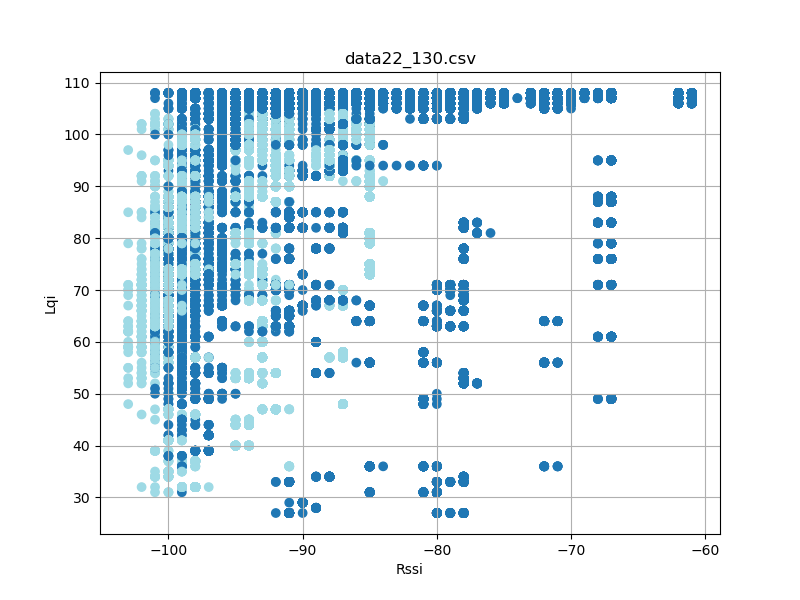

The table this chart was drawn from, first rows:
timestamp, rssi, lqi, device_id
'2023-08-26 12:26:26721', -99, 80, 5
'2023-08-26 12:26:26813', -99, 80, 5
'2023-08-26 12:26:26907', -98, 80, 5
'2023-08-26 12:26:27001', -98, 80, 5
'2023-08-26 12:26:27095', -98, 80, 5
'2023-08-26 12:26:27188', -98, 80, 5
'2023-08-26 12:26:27282', -98, 80, 5
'2023-08-26 12:26:27376', -99, 80, 5
'2023-08-26 12:26:27470', -99, 80, 5
'2023-08-26 12:26:27564', -98, 80, 5
'2023-08-26 12:26:27658', -98, 80, 5
'2023-08-26 12:26:27751', -99, 80, 5
'2023-08-26 12:26:27845', -99, 80, 5
'2023-08-26 12:26:27939', -98, 80, 5
'2023-08-26 12:26:28033', -99, 80, 5
'2023-08-26 12:26:28127', -98, 80, 5
'2023-08-26 12:26:28220', -99, 80, 5
'2023-08-26 12:26:28313', -98, 80, 5
'2023-08-26 12:26:28407', -99, 80, 5
'2023-08-26 12:26:28595', -98, 83, 5
'2023-08-26 12:26:28688', -98, 83, 5
'2023-08-26 12:26:28782', -99, 83, 5
'2023-08-26 12:26:28876', -99, 83, 5
'2023-08-26 12:26:28970', -98, 83, 5
'2023-08-26 12:26:29064', -99, 83, 5
'2023-08-26 12:26:29157', -98, 83, 5
'2023-08-26 12:26:29251', -98, 83, 5
'2023-08-26 12:26:29345', -98, 83, 5
'2023-08-26 12:26:29533', -98, 88, 5
'2023-08-26 12:26:29627', -98, 88, 5
'2023-08-26 12:26:29719', -99, 88, 5
'2023-08-26 12:26:29813', -98, 88, 5
'2023-08-26 12:26:29908', -98, 88, 5
'2023-08-26 12:26:30002', -98, 88, 5
'2023-08-26 12:26:30094', -98, 88, 5
'2023-08-26 12:26:30189', -98, 88, 5
'2023-08-26 12:26:30283', -98, 88, 5
'2023-08-26 12:26:30377', -99, 88, 5
'2023-08-26 12:26:30469', -99, 88, 5
'2023-08-26 12:26:30563', -98, 88, 5
'2023-08-26 12:26:30658', -98, 88, 5
'2023-08-26 12:26:30752', -99, 88, 5
'2023-08-26 12:26:30844', -99, 88, 5
'2023-08-26 12:26:30939', -98, 88, 5
'2023-08-26 12:26:31033', -99, 88, 5
'2023-08-26 12:26:31127', -98, 88, 5
'2023-08-26 12:26:31219', -98, 88, 5
'2023-08-26 12:26:31314', -98, 88, 5
'2023-08-26 12:26:31407', -99, 88, 5
'2023-08-26 12:26:31502', -98, 88, 5
'2023-08-26 12:26:31594', -98, 88, 5
'2023-08-26 12:26:31688', -98, 88, 5
'2023-08-26 12:26:31782', -99, 88, 5
'2023-08-26 12:26:31876', -99, 88, 5
'2023-08-26 12:26:31969', -99, 88, 5
'2023-08-26 12:26:32157', -99, 87, 5
'2023-08-26 12:26:32251', -98, 87, 5
'2023-08-26 12:26:32345', -98, 87, 5
'2023-08-26 12:26:32439', -99, 87, 5
'2023-08-26 12:26:32532', -98, 87, 5
... 94,106 more rows
